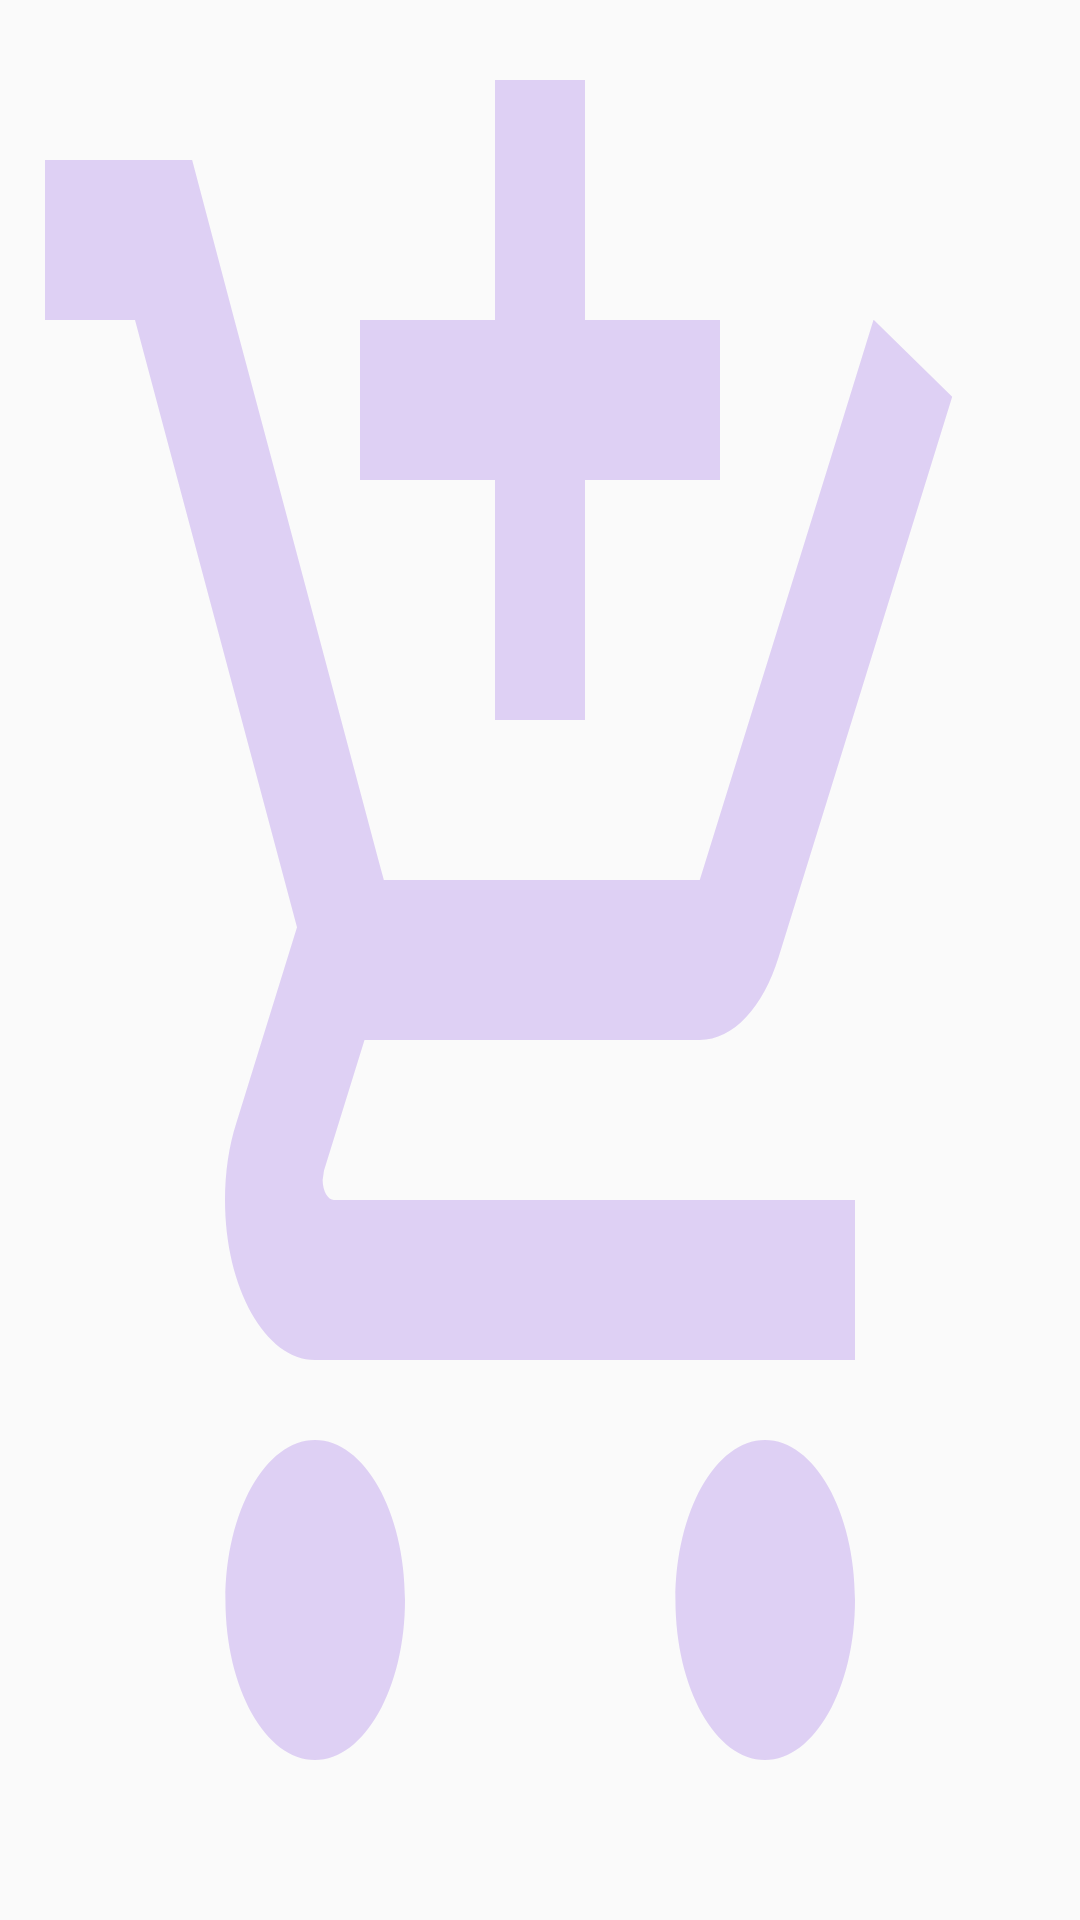

The Android layout XML behind this screen, and the referenced resources:
<!-- AndroidManifest.xml: application theme AppTheme -->
<!-- res/layout/content_main.xml -->
<?xml version="1.0" encoding="utf-8"?>
<android.support.constraint.ConstraintLayout xmlns:android="http://schemas.android.com/apk/res/android"
    xmlns:app="http://schemas.android.com/apk/res-auto"
    xmlns:tools="http://schemas.android.com/tools"
    android:layout_width="match_parent"
    android:layout_height="match_parent"
    android:background="@drawable/ic_add_shopping_cart_black_24dp"
    app:layout_behavior="@string/appbar_scrolling_view_behavior"
    tools:context=".HomePackage.View.MainActivity"
    tools:showIn="@layout/app_bar_main">

    <android.support.v7.widget.RecyclerView
        android:id="@+id/rv"
        android:layout_width="0dp"
        android:layout_height="0dp"
        app:layout_constraintBottom_toBottomOf="parent"
        app:layout_constraintEnd_toEndOf="parent"
        app:layout_constraintStart_toStartOf="parent"
        app:layout_constraintTop_toTopOf="parent" />
</android.support.constraint.ConstraintLayout>
<!-- res/layout/app_bar_main.xml (included above) -->
<?xml version="1.0" encoding="utf-8"?>
<android.support.design.widget.CoordinatorLayout xmlns:android="http://schemas.android.com/apk/res/android"
    xmlns:app="http://schemas.android.com/apk/res-auto"
    xmlns:tools="http://schemas.android.com/tools"
    android:layout_width="match_parent"
    android:layout_height="match_parent"
    tools:context=".HomePackage.View.MainActivity">

    <android.support.design.widget.AppBarLayout
        android:layout_width="match_parent"
        android:layout_height="wrap_content"
        android:theme="@style/AppTheme.AppBarOverlay">

        <android.support.v7.widget.Toolbar
            android:id="@+id/toolbar"
            android:layout_width="match_parent"
            android:layout_height="?attr/actionBarSize"
            android:background="?attr/colorPrimary"
            app:popupTheme="@style/AppTheme.PopupOverlay" />

    </android.support.design.widget.AppBarLayout>

    <include layout="@layout/content_main" />

</android.support.design.widget.CoordinatorLayout>
<!-- resources referenced by this layout -->
<resources>
  <!-- drawable ic_add_shopping_cart_black_24dp (drawable) -->
  <vector android:alpha="0.26" android:height="24dp"
      android:tint="#8F58E3" android:viewportHeight="24.0"
      android:viewportWidth="24.0" android:width="24dp" xmlns:android="http://schemas.android.com/apk/res/android">
      <path android:fillColor="#FF000000" android:pathData="M11,9h2L13,6h3L16,4h-3L13,1h-2v3L8,4v2h3v3zM7,18c-1.1,0 -1.99,0.9 -1.99,2S5.9,22 7,22s2,-0.9 2,-2 -0.9,-2 -2,-2zM17,18c-1.1,0 -1.99,0.9 -1.99,2s0.89,2 1.99,2 2,-0.9 2,-2 -0.9,-2 -2,-2zM7.17,14.75l0.03,-0.12 0.9,-1.63h7.45c0.75,0 1.41,-0.41 1.75,-1.03l3.86,-7.01L19.42,4h-0.01l-1.1,2 -2.76,5L8.53,11l-0.13,-0.27L6.16,6l-0.95,-2 -0.94,-2L1,2v2h2l3.6,7.59 -1.35,2.45c-0.16,0.28 -0.25,0.61 -0.25,0.96 0,1.1 0.9,2 2,2h12v-2L7.42,15c-0.13,0 -0.25,-0.11 -0.25,-0.25z"/>
  </vector>
  <style name="AppTheme.AppBarOverlay" parent="ThemeOverlay.AppCompat.Dark.ActionBar" />
  <style name="AppTheme.PopupOverlay" parent="ThemeOverlay.AppCompat.Light" />
  <style name="AppTheme" parent="Theme.AppCompat.Light.DarkActionBar">
          
          <item name="colorPrimary">#5959BD</item>
          <item name="colorPrimaryDark">@color/colorPrimaryDark</item>
          <item name="colorAccent">@color/colorAccent</item>
          <item name="android:textColor">#0000DA</item>
          <item name="android:textSize">20dp</item>
      </style>
  <!-- not gathered from this repository: default colours our renderer supplied (Android Studio template values) -->
  <color name="colorPrimaryDark">#FF3700B3</color>
  <color name="colorAccent">#FF03DAC5</color>
</resources>
